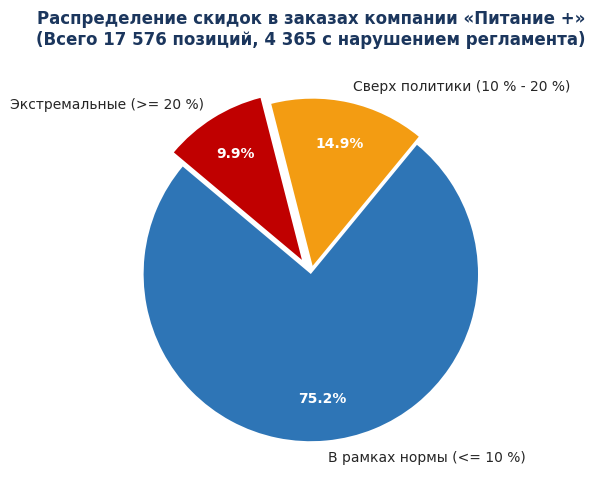
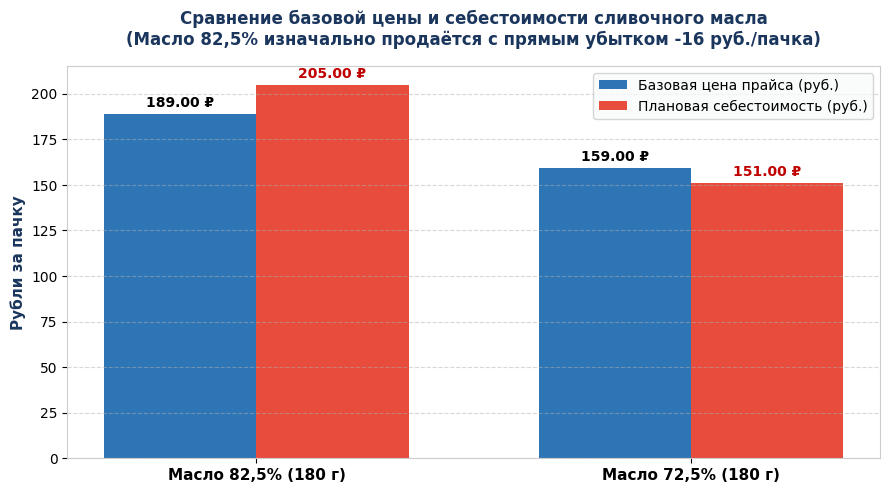
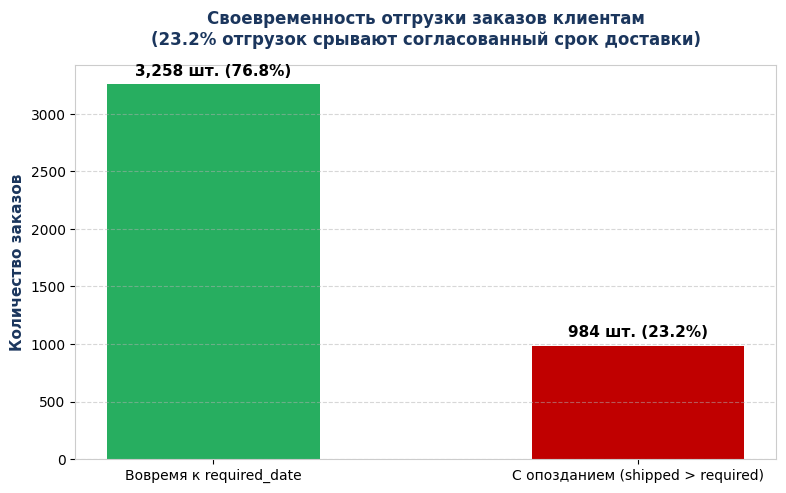
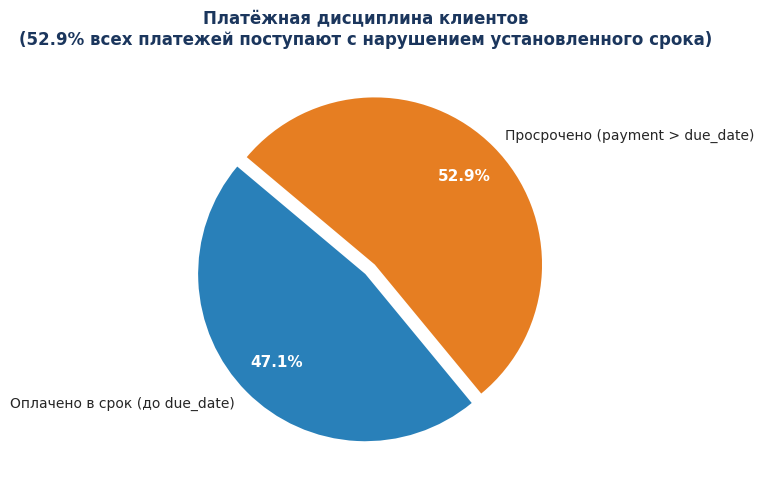
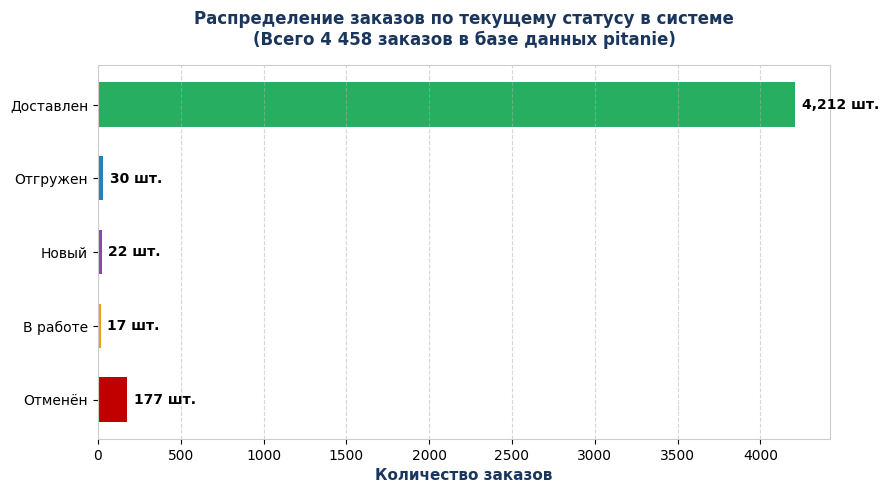

These charts were generated, in order, by the following Python code:
# -*- coding: utf-8 -*-
"""
Генерация визуализаций и графиков для репозитория AcademyIT_SQL.
Команда А: «Финансы и продажи».
"""

import os
import matplotlib
matplotlib.use('Agg')
import matplotlib.pyplot as plt
import numpy as np

# Настройки стилей
plt.rcParams['font.sans-serif'] = 'DejaVu Sans'
plt.rcParams['font.family'] = 'sans-serif'
plt.rcParams['axes.edgecolor'] = '#CCCCCC'
plt.rcParams['axes.linewidth'] = 0.8

output_dir = r"C:\Users\serpu\Downloads\АкадемияИТ\Postgres\images"
os.makedirs(output_dir, exist_ok=True)

# -----------------------------------------------------------------------------
# График 1. Распределение скидок по строкам заказов
# -----------------------------------------------------------------------------
fig, ax = plt.subplots(figsize=(8, 5), dpi=300)
labels = ['В рамках нормы (<= 10 %)', 'Сверх политики (10 % - 20 %)', 'Экстремальные (>= 20 %)']
sizes = [17576 - 4365, 4365 - 1741, 1741]
colors = ['#2E75B6', '#F39C12', '#C00000']
explode = (0, 0.05, 0.1)

wedges, texts, autotexts = ax.pie(
    sizes, explode=explode, labels=labels, colors=colors,
    autopct='%1.1f%%', startangle=140, pctdistance=0.75,
    textprops=dict(color='#262626', fontsize=10)
)
for at in autotexts:
    at.set_fontsize(10)
    at.set_weight('bold')
    at.set_color('white')

ax.set_title('Распределение скидок в заказах компании «Питание +»\n(Всего 17 576 позиций, 4 365 с нарушением регламента)',
             fontsize=12, fontweight='bold', color='#1B365D', pad=15)
plt.tight_layout()
plt.savefig(os.path.join(output_dir, '01_discounts_breakdown.png'))
plt.close()

# -----------------------------------------------------------------------------
# График 2. Анализ рентабельности сливочного масла
# -----------------------------------------------------------------------------
fig, ax = plt.subplots(figsize=(9, 5), dpi=300)
categories = ['Масло 82,5% (180 г)', 'Масло 72,5% (180 г)']
base_prices = [189.0, 159.0]
standard_costs = [205.0, 151.0]

x = np.arange(len(categories))
width = 0.35

rects1 = ax.bar(x - width/2, base_prices, width, label='Базовая цена прайса (руб.)', color='#2E75B6')
rects2 = ax.bar(x + width/2, standard_costs, width, label='Плановая себестоимость (руб.)', color='#E74C3C')

ax.set_ylabel('Рубли за пачку', fontsize=11, fontweight='bold', color='#1B365D')
ax.set_title('Сравнение базовой цены и себестоимости сливочного масла\n(Масло 82,5% изначально продаётся с прямым убытком -16 руб./пачка)',
             fontsize=12, fontweight='bold', color='#1B365D', pad=15)
ax.set_xticks(x)
ax.set_xticklabels(categories, fontsize=11, fontweight='bold')
ax.legend(frameon=True, facecolor='#F9FAFB')
ax.grid(axis='y', linestyle='--', alpha=0.5)

# Подписи над столбиками
for rect in rects1:
    height = rect.get_height()
    ax.annotate(f'{height:.2f} ₽', xy=(rect.get_x() + rect.get_width() / 2, height),
                xytext=(0, 3), textcoords="offset points", ha='center', va='bottom', fontweight='bold')

for rect in rects2:
    height = rect.get_height()
    ax.annotate(f'{height:.2f} ₽', xy=(rect.get_x() + rect.get_width() / 2, height),
                xytext=(0, 3), textcoords="offset points", ha='center', va='bottom', fontweight='bold', color='#C00000')

plt.tight_layout()
plt.savefig(os.path.join(output_dir, '02_butter_margin_analysis.png'))
plt.close()

# -----------------------------------------------------------------------------
# График 3. Своевременность отгрузок
# -----------------------------------------------------------------------------
fig, ax = plt.subplots(figsize=(8, 5), dpi=300)
bars = ax.bar(['Вовремя к required_date', 'С опозданием (shipped > required)'],
              [3258, 984], color=['#27AE60', '#C00000'], width=0.5)
ax.set_ylabel('Количество заказов', fontsize=11, fontweight='bold', color='#1B365D')
ax.set_title('Своевременность отгрузки заказов клиентам\n(23.2% отгрузок срывают согласованный срок доставки)',
             fontsize=12, fontweight='bold', color='#1B365D', pad=15)
ax.grid(axis='y', linestyle='--', alpha=0.5)

for bar in bars:
    yval = bar.get_height()
    pct = (yval / 4242) * 100
    ax.text(bar.get_x() + bar.get_width()/2.0, yval + 50, f'{yval:,} шт. ({pct:.1f}%)',
            ha='center', va='bottom', fontweight='bold', fontsize=11)

plt.tight_layout()
plt.savefig(os.path.join(output_dir, '03_shipment_punctuality.png'))
plt.close()

# -----------------------------------------------------------------------------
# График 4. Дисциплина оплат клиентами (дебиторская задолженность)
# -----------------------------------------------------------------------------
fig, ax = plt.subplots(figsize=(8, 5), dpi=300)
labels = ['Оплачено в срок (до due_date)', 'Просрочено (payment > due_date)']
sizes = [2128, 2391]
colors = ['#2980B9', '#E67E22']
explode = (0, 0.08)

wedges, texts, autotexts = ax.pie(
    sizes, explode=explode, labels=labels, colors=colors,
    autopct='%1.1f%%', startangle=140, pctdistance=0.75,
    textprops=dict(color='#262626', fontsize=10)
)
for at in autotexts:
    at.set_fontsize(11)
    at.set_weight('bold')
    at.set_color('white')

ax.set_title('Платёжная дисциплина клиентов\n(52.9% всех платежей поступают с нарушением установленного срока)',
             fontsize=12, fontweight='bold', color='#1B365D', pad=15)
plt.tight_layout()
plt.savefig(os.path.join(output_dir, '04_payment_punctuality.png'))
plt.close()

# -----------------------------------------------------------------------------
# График 5. Воронка жизненного цикла заказов
# -----------------------------------------------------------------------------
fig, ax = plt.subplots(figsize=(9, 5), dpi=300)
statuses = ['Доставлен', 'Отгружен', 'Новый', 'В работе', 'Отменён']
counts = [4212, 30, 22, 17, 177]
colors = ['#27AE60', '#2980B9', '#8E44AD', '#F39C12', '#C00000']

bars = ax.barh(statuses, counts, color=colors, height=0.6)
ax.set_xlabel('Количество заказов', fontsize=11, fontweight='bold', color='#1B365D')
ax.set_title('Распределение заказов по текущему статусу в системе\n(Всего 4 458 заказов в базе данных pitanie)',
             fontsize=12, fontweight='bold', color='#1B365D', pad=15)
ax.invert_yaxis()
ax.grid(axis='x', linestyle='--', alpha=0.5)

for bar in bars:
    xval = bar.get_width()
    ax.text(xval + 40, bar.get_y() + bar.get_height()/2.0, f'{xval:,} шт.',
            ha='left', va='center', fontweight='bold', fontsize=10)

plt.tight_layout()
plt.savefig(os.path.join(output_dir, '05_order_lifecycle.png'))
plt.close()

print("Все графики успешно сгенерированы в папку:", output_dir)
